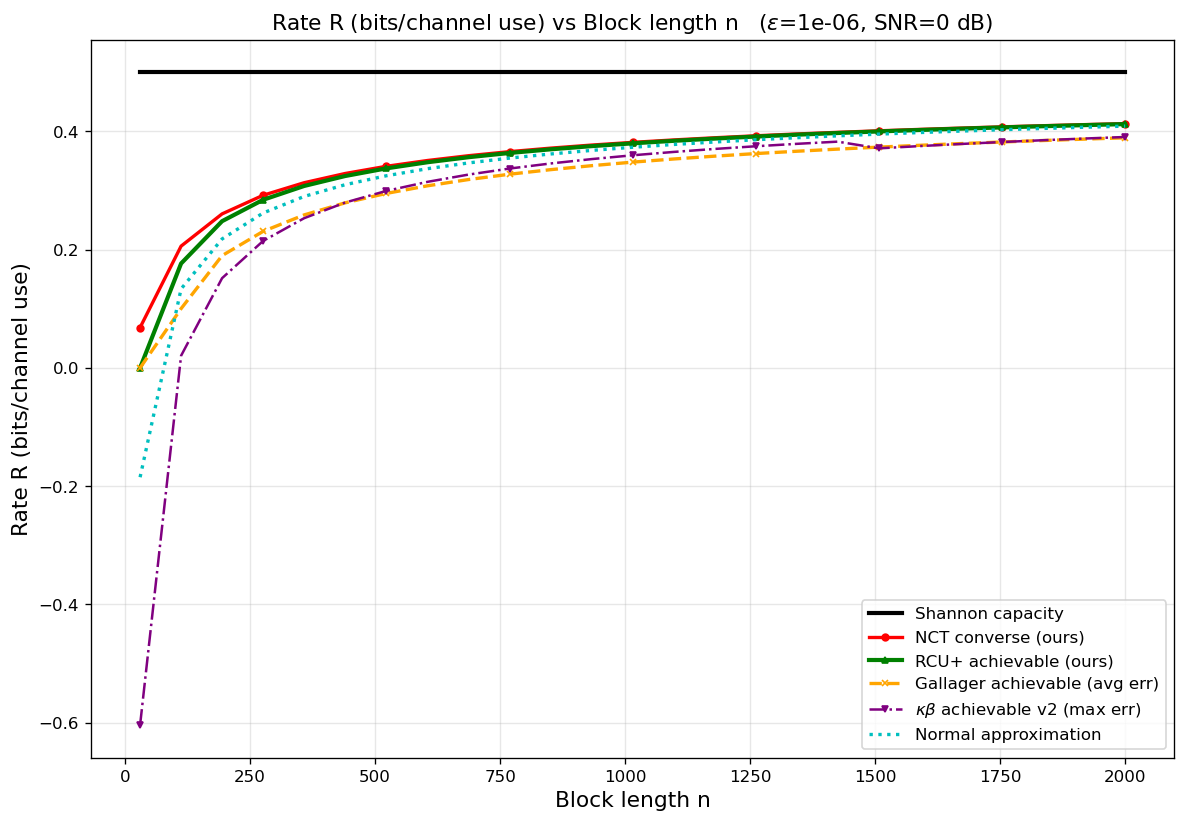

Data behind this chart, as committed beside it:
curve, epsilon, snr_db, n, rate_bits
Shannon capacity, 1e-06, 0, 30, 0.5
Shannon capacity, 1e-06, 0, 112, 0.5
Shannon capacity, 1e-06, 0, 194, 0.5
Shannon capacity, 1e-06, 0, 276, 0.5
Shannon capacity, 1e-06, 0, 358, 0.5
Shannon capacity, 1e-06, 0, 440, 0.5
Shannon capacity, 1e-06, 0, 522, 0.5
Shannon capacity, 1e-06, 0, 605, 0.5
Shannon capacity, 1e-06, 0, 687, 0.5
Shannon capacity, 1e-06, 0, 769, 0.5
Shannon capacity, 1e-06, 0, 851, 0.5
Shannon capacity, 1e-06, 0, 933, 0.5
Shannon capacity, 1e-06, 0, 1015, 0.5
Shannon capacity, 1e-06, 0, 1097, 0.5
Shannon capacity, 1e-06, 0, 1179, 0.5
Shannon capacity, 1e-06, 0, 1261, 0.5
Shannon capacity, 1e-06, 0, 1343, 0.5
Shannon capacity, 1e-06, 0, 1425, 0.5
Shannon capacity, 1e-06, 0, 1508, 0.5
Shannon capacity, 1e-06, 0, 1590, 0.5
Shannon capacity, 1e-06, 0, 1672, 0.5
Shannon capacity, 1e-06, 0, 1754, 0.5
Shannon capacity, 1e-06, 0, 1836, 0.5
Shannon capacity, 1e-06, 0, 1918, 0.5
Shannon capacity, 1e-06, 0, 2000, 0.5
NCT converse (ours), 1e-06, 0, 30, 0.06824
NCT converse (ours), 1e-06, 0, 112, 0.2059
NCT converse (ours), 1e-06, 0, 194, 0.2604
NCT converse (ours), 1e-06, 0, 276, 0.2919
NCT converse (ours), 1e-06, 0, 358, 0.3131
NCT converse (ours), 1e-06, 0, 440, 0.3287
NCT converse (ours), 1e-06, 0, 522, 0.3409
NCT converse (ours), 1e-06, 0, 605, 0.3508
NCT converse (ours), 1e-06, 0, 687, 0.3589
NCT converse (ours), 1e-06, 0, 769, 0.3657
NCT converse (ours), 1e-06, 0, 851, 0.3716
NCT converse (ours), 1e-06, 0, 933, 0.3768
NCT converse (ours), 1e-06, 0, 1015, 0.3814
NCT converse (ours), 1e-06, 0, 1097, 0.3855
NCT converse (ours), 1e-06, 0, 1179, 0.3892
NCT converse (ours), 1e-06, 0, 1261, 0.3925
NCT converse (ours), 1e-06, 0, 1343, 0.3956
NCT converse (ours), 1e-06, 0, 1425, 0.3984
NCT converse (ours), 1e-06, 0, 1508, 0.401
NCT converse (ours), 1e-06, 0, 1590, 0.4033
NCT converse (ours), 1e-06, 0, 1672, 0.4056
NCT converse (ours), 1e-06, 0, 1754, 0.4076
NCT converse (ours), 1e-06, 0, 1836, 0.4096
NCT converse (ours), 1e-06, 0, 1918, 0.4114
NCT converse (ours), 1e-06, 0, 2000, 0.4131
RCU+ achievable (ours), 1e-06, 0, 30, 0
RCU+ achievable (ours), 1e-06, 0, 112, 0.1765
RCU+ achievable (ours), 1e-06, 0, 194, 0.2481
RCU+ achievable (ours), 1e-06, 0, 276, 0.2843
RCU+ achievable (ours), 1e-06, 0, 358, 0.3076
RCU+ achievable (ours), 1e-06, 0, 440, 0.3245
RCU+ achievable (ours), 1e-06, 0, 522, 0.3374
RCU+ achievable (ours), 1e-06, 0, 605, 0.3478
RCU+ achievable (ours), 1e-06, 0, 687, 0.3563
RCU+ achievable (ours), 1e-06, 0, 769, 0.3635
... 90 more rows
